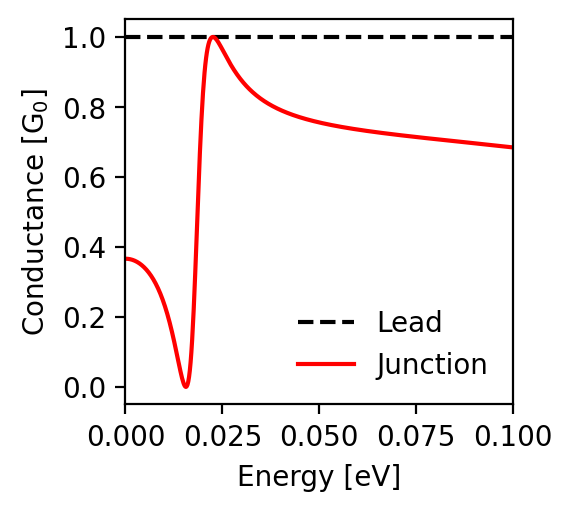

Values plotted in this chart, from the file beside it:
energy; conductance_lead; conductance_junction
-0.1; 1.0; 0.684
-0.0998; 1.0; 0.685
-0.0996; 1.0; 0.685
-0.0994; 1.0; 0.685
-0.0992; 1.0; 0.685
-0.099; 1.0; 0.686
-0.0988; 1.0; 0.686
-0.0986; 1.0; 0.686
-0.0984; 1.0; 0.686
-0.0982; 1.0; 0.687
-0.098; 1.0; 0.687
-0.0978; 1.0; 0.687
-0.0976; 1.0; 0.687
-0.0974; 1.0; 0.687
-0.0972; 1.0; 0.688
-0.097; 1.0; 0.688
-0.0968; 1.0; 0.688
-0.0966; 1.0; 0.688
-0.0964; 1.0; 0.689
-0.0962; 1.0; 0.689
-0.096; 1.0; 0.689
-0.0958; 1.0; 0.689
-0.0956; 1.0; 0.69
-0.0954; 1.0; 0.69
-0.0952; 1.0; 0.69
-0.095; 1.0; 0.69
-0.0948; 1.0; 0.691
-0.0946; 1.0; 0.691
-0.0944; 1.0; 0.691
-0.0942; 1.0; 0.691
-0.094; 1.0; 0.692
-0.0938; 1.0; 0.692
-0.0936; 1.0; 0.692
-0.0934; 1.0; 0.692
-0.0932; 1.0; 0.693
-0.093; 1.0; 0.693
-0.0928; 1.0; 0.693
-0.0926; 1.0; 0.693
-0.0924; 1.0; 0.693
-0.0922; 1.0; 0.694
-0.092; 1.0; 0.694
-0.0918; 1.0; 0.694
-0.0916; 1.0; 0.694
-0.0914; 1.0; 0.695
-0.0912; 1.0; 0.695
-0.091; 1.0; 0.695
-0.0908; 1.0; 0.695
-0.0906; 1.0; 0.696
-0.0904; 1.0; 0.696
-0.0902; 1.0; 0.696
-0.09; 1.0; 0.696
-0.0898; 1.0; 0.697
-0.0896; 1.0; 0.697
-0.0894; 1.0; 0.697
-0.0892; 1.0; 0.697
-0.089; 1.0; 0.697
-0.0888; 1.0; 0.698
-0.0886; 1.0; 0.698
-0.0884; 1.0; 0.698
-0.0882; 1.0; 0.698
... 941 more rows
